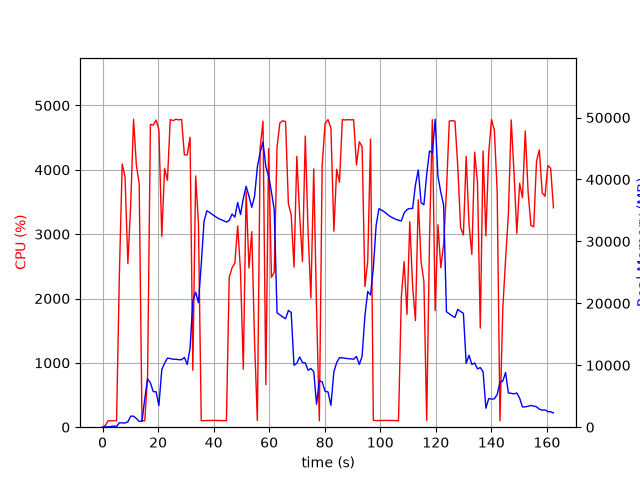

The file beside this chart, header and first rows:
elapsed_time, nproc, cpu, mem_real, mem_virtual
4.0531158447265625e-05, 1, 0.0, 9.75, 3186
1.006, 1, 27.8, 29.14, 133
2.016, 1, 100.0, 60.83, 163
3.027, 1, 98.9, 114.8, 215
4.038, 1, 100.9, 174.8, 287
5.047, 1, 100.0, 110.1, 799.1
6.057, 1, 2367, 716.7, 4826
7.078, 1, 4092, 693, 5218
8.098, 1, 3890, 674.8, 5218
9.123, 1, 2545, 882.9, 5802
10.15, 1, 3470, 1781, 7082
11.17, 1, 4785, 1781, 7082
12.18, 1, 4070, 1409, 8618
13.19, 1, 3792, 945.8, 9642
14.2, 1, 100.2, 946.8, 9642
15.21, 1, 100.2, 4580, 18872
16.21, 1, 786.7, 7802, 18872
17.24, 1, 4708, 7142, 18872
18.25, 1, 4695, 5747, 19091
19.28, 1, 4774, 5718, 19097
20.29, 1, 4622, 3493, 19507
21.33, 1, 2966, 9290, 19521
22.34, 1, 4021, 10330, 23617
23.36, 1, 3836, 11146, 23617
24.38, 1, 4780, 11091, 23617
25.4, 1, 4765, 10972, 23617
26.42, 1, 4787, 10972, 23617
27.44, 1, 4777, 10900, 23617
28.45, 1, 4784, 10900, 23617
29.47, 1, 4230, 11271, 23617
30.49, 1, 4232, 10121, 23617
31.5, 1, 4506, 12749, 27812
32.52, 1, 885.5, 20339, 39024
33.52, 1, 3904, 21809, 39024
34.53, 1, 3164, 20098, 59504
35.54, 1, 101.3, 26333, 59504
36.55, 1, 101.1, 33249, 59504
37.56, 1, 104.2, 34940, 59504
38.57, 1, 104.2, 34685, 59504
39.57, 1, 106.3, 34337, 59504
40.58, 1, 105.2, 34034, 59504
41.59, 1, 104.3, 33729, 59504
42.59, 1, 103.3, 33524, 59504
43.6, 1, 101.3, 33330, 59504
44.61, 1, 101.3, 33126, 59504
45.62, 1, 2328, 33387, 59504
46.63, 1, 2478, 34421, 59504
47.65, 1, 2553, 33927, 59504
48.66, 1, 3130, 36281, 59504
49.68, 1, 2420, 34342, 59504
50.68, 1, 901.6, 36926, 84080
51.69, 1, 3662, 38895, 84080
52.72, 1, 2476, 37313, 84080
53.74, 1, 3039, 35509, 84080
54.74, 1, 1316, 37294, 84080
55.75, 1, 103.2, 42041, 84080
56.76, 1, 4340, 44382, 84080
57.78, 1, 4756, 46053, 84080
58.8, 1, 662.0, 42077, 84080
59.8, 1, 4330, 40523, 84080
... 101 more rows
